Run: headless pygame with SDL's dummy video driver; simulated clock (each Clock.tick advances the game by its frame time, no real sleeping); random seed 0; keys injected as events and as key.get_pressed() state; no mouse input.
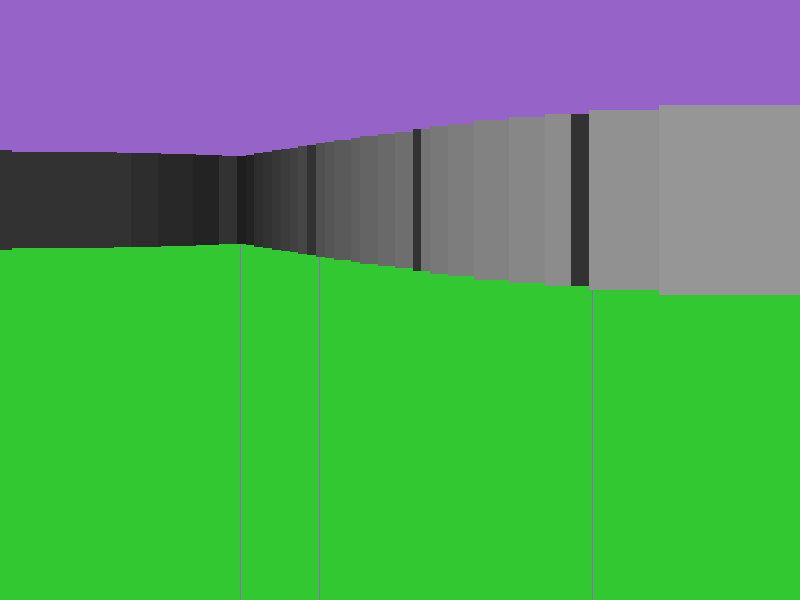
Frame 1 of 4 · flips 1–60 · no input
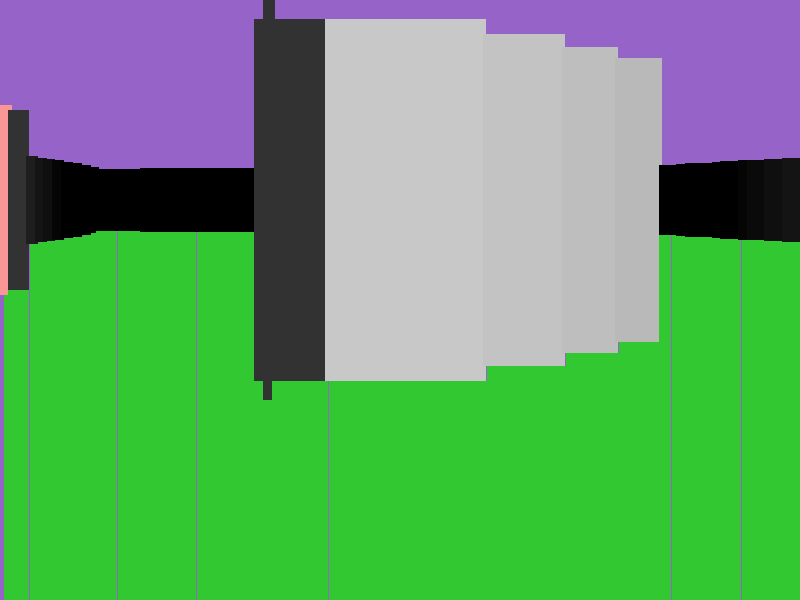
Frame 2 of 4 · flips 61–180 · tapped SPACE, RETURN · held RIGHT (→), D
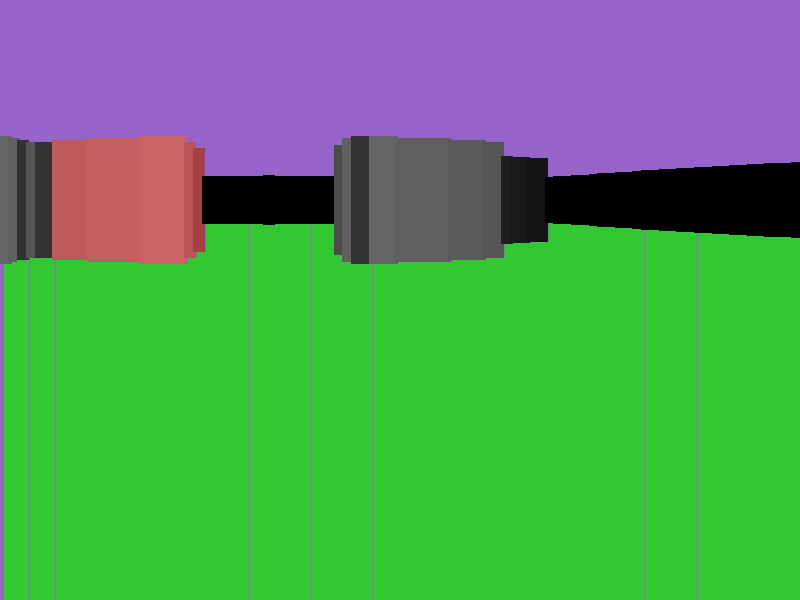
Frame 3 of 4 · flips 181–300 · held DOWN (↓), S
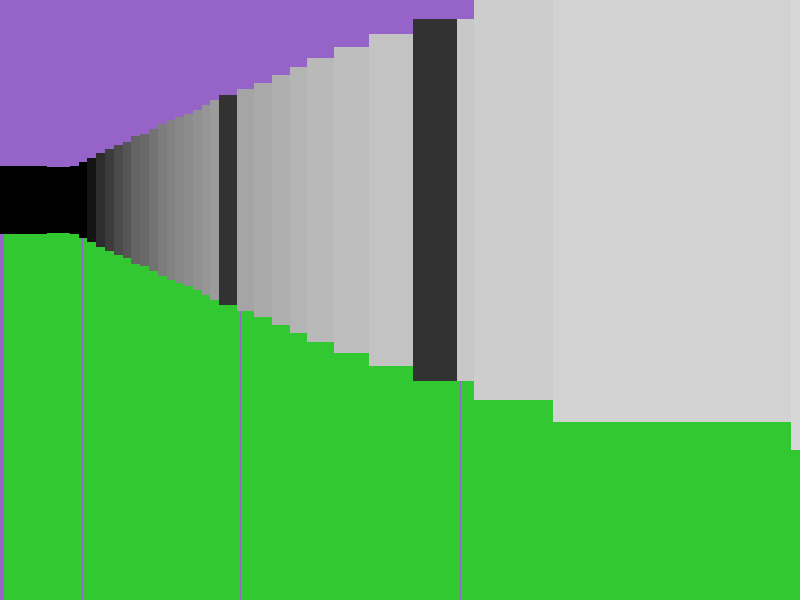
Frame 4 of 4 · flips 301–420 · held LEFT (←), A, UP (↑), W

The pygame program that drew these frames:

import pygame
import math

pygame.init()


Map = [
    "##########",
    "#   r    #",
    "#        #",
    "#   #    #",
    "#    #   #",
    "#        #",
    "#        #",
    "##########"
]

colors = {
    '#': (100, 100, 100),
    'r': (200, 100, 100)
}

spawn = [3, 3]

root = pygame.display.set_mode((800, 600))

bsize = 50

x, y = spawn[0] * bsize, spawn[1] * bsize

angle = 90

maxs = 10000

mxbiss = maxs * math.cos(math.radians(45))

def draw_map(rot):
    for i in range(0, len(Map)):
        for j in range(0, len(Map[0])):
            if Map[i][j] == '#':
                pygame.draw.rect(rot, (100, 100, 100), (j * bsize, i * bsize, bsize, bsize))
            if Map[i][j] == 'r':
                pygame.draw.rect(rot, (200, 100, 100), (j * bsize, i * bsize, bsize, bsize))

def draw_player(rot, x, y):
    pygame.draw.circle(rot, (255, 0, 255), (x, y), bsize // 4)

def collide(x, y):
    if x < 0 or x // bsize >= len(Map[0]):
        return [True, 0]
    if y < 0 or y // bsize >= len(Map):
        return [True, 0]

    if (x % bsize <= 5 and y % bsize <= 5) and Map[y // bsize][x // bsize] in ['#', 'r']:
        return [-10,  Map[y // bsize][x // bsize]]
    if (bsize - (x % bsize) <= 5 and bsize - (y % bsize) <= 5) and Map[y // bsize][x // bsize] in ['#', 'r']:
        return [-10,  Map[y // bsize][x // bsize]]


    return [Map[y // bsize][x // bsize] in ['#', 'r'], Map[y // bsize][x // bsize]]


def check_rays(x, y, angle, fov=90 ,n=50, rot=None):
    rays = []

    i = angle

    while i <= angle + fov:

        x1, y1 = x, y
        step = 5
        newcollide = collide(x + int(step * math.cos(math.radians(i))), y + int(step * math.sin(math.radians(i))))

        while newcollide[0] == 0 and step < maxs and abs(step * math.cos(math.radians(abs(i - angle - 45)))) <= mxbiss:
            step += 5
            newcollide = collide(x + int(step * math.cos(math.radians(i))), y + int(step * math.sin(math.radians(i))))


        x1 = x + int(step * math.cos(math.radians(i)))
        y1 = y + int(step * math.sin(math.radians(i)))

        newcollide = collide(x + int(step * math.cos(math.radians(i))), y + int(step * math.sin(math.radians(i))))

        if newcollide[0] == -10:
            step = -step
            newcollide = collide(x + int(step * math.cos(math.radians(i))), y + int(step * math.sin(math.radians(i))))


        rays.append([step, newcollide[1]])

        #pygame.draw.line(rot, (10, 100, 10), (x, y), (x1, y1))
        i += fov / n


    draw_view(rays, 800, 600, 2)
    #return rays

    #quit()

def draw_view(rays, sx, sy, size, horizonty=None):
    root.fill((150, 100, 200))
    if horizonty == None:
        horizonty = sy // 2 - 100
    
    bx = sx / len(rays)
    by = sy / (maxs * 4)
    bufx = 4
    

    for i in range(0, len(rays)):   # sy - maxs        sy / maxs
        if rays[i][0] < 0:

            sz = int(maxs / rays[i][0])
            if -rays[i][0] < 255:
                color = (50, 50, 50)
            else:
                color = (0, 0, 0)

            pygame.draw.rect(root, color, (i * bx, horizonty + sz, bx + bufx, 2 * -sz))
            pygame.draw.rect(root, (50, 200, 50), (i * bx, horizonty + sz + 2 * -sz, bx + bufx, (sy - (horizonty + sz))))

        else:

            sz = int(maxs / rays[i][0])

            if rays[i][0] > 255:
                color = (0, 0, 0)
            else:
                color = [255 - rays[i][0], 255 - rays[i][0], 255 - rays[i][0]]
                if rays[i][1] == 'r' and color[0] + 100 < 256:
                    color[0] = (color[0] + 100) % 256
            if rays[i][0] > 0:



                pygame.draw.rect(root, color, (i * bx,  horizonty - sz, bx + bufx, sz * 2))
                pygame.draw.rect(root, (50, 200, 50), (i * bx + bufx, horizonty - sz + 2 * sz, bx + bufx, (sy - (horizonty - sz))))


            

    
    


clock = pygame.time.Clock()

while 1:
    root.fill((50, 50, 100))
    for i in pygame.event.get():
        if i.type == pygame.QUIT:
            quit()

    k = pygame.key.get_pressed()
    if k[pygame.K_UP]:
        if collide(x + int(5 * math.cos(math.radians((angle + 45)))), y + int(5 * math.sin(math.radians((angle + 45)))))[0] == 0:
            x += int(5 * math.cos(math.radians((angle + 45))))
            y += int(5 * math.sin(math.radians((angle + 45))))

    if k[pygame.K_DOWN]:
        if collide(x - int(5 * math.cos(math.radians((angle + 45)))), y - int(5 * math.sin(math.radians((angle + 45)))))[0] == 0:
            x -= int(5 * math.cos(math.radians((angle + 45))))
            y -= int(5 * math.sin(math.radians((angle + 45))))
    if k[pygame.K_LEFT]:
        angle = (angle - 5) % 360
    if k [pygame.K_RIGHT]:
        angle = (angle + 5) % 360
    
    
    check_rays(x, y, angle, 90, 90, root)
    if k[pygame.K_m]:
        draw_player(root, x, y)
        draw_map(root)
    pygame.display.update()
    #angle = (angle + 5) % 360
    clock.tick(30)
